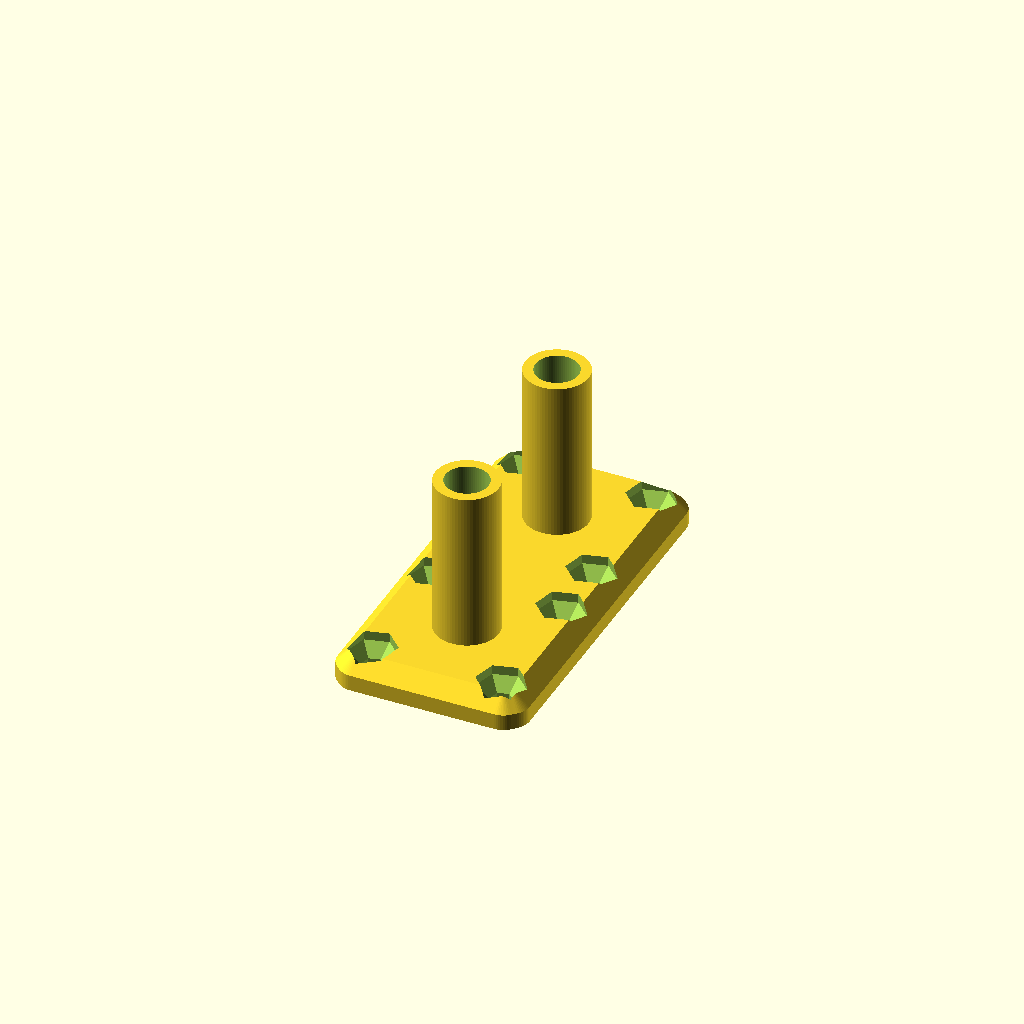
Cell 1: rendered with the file's own defaults.
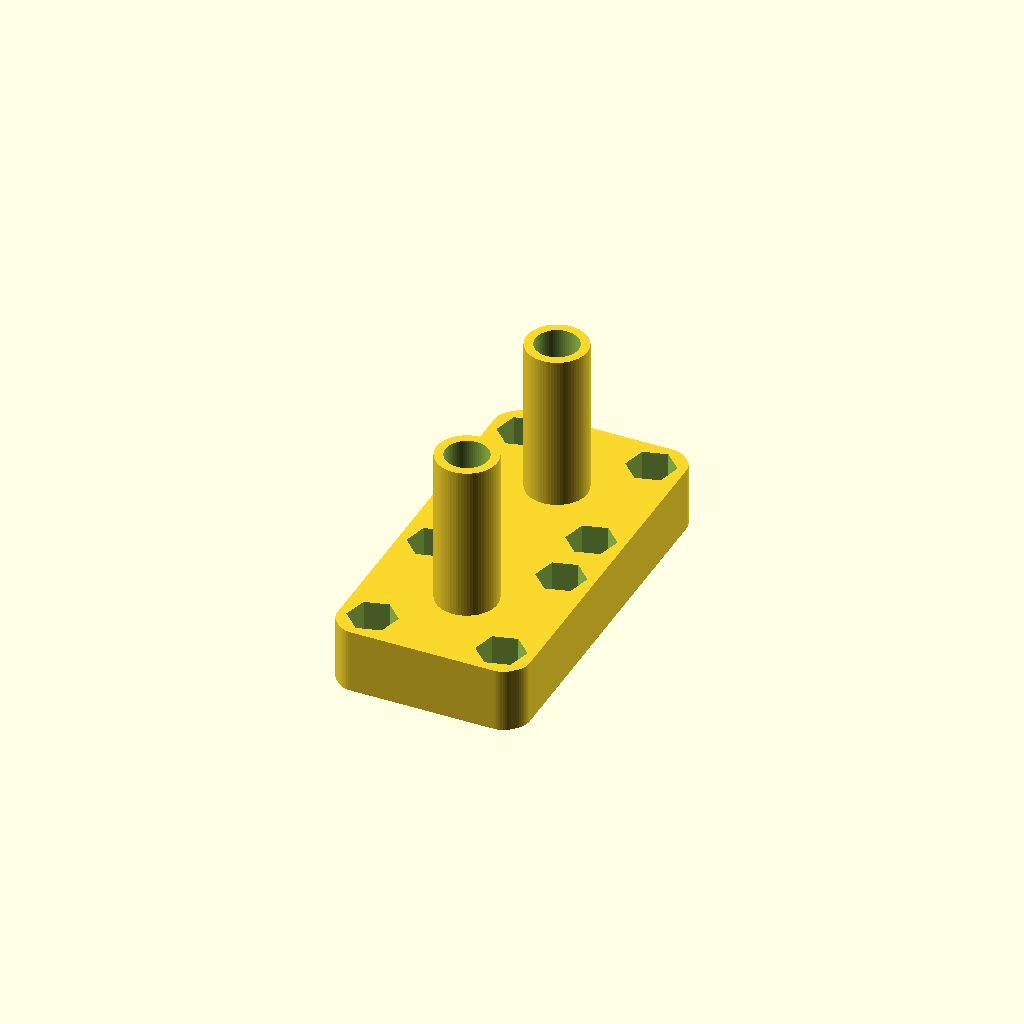
Cell 2 — preset "p1776".
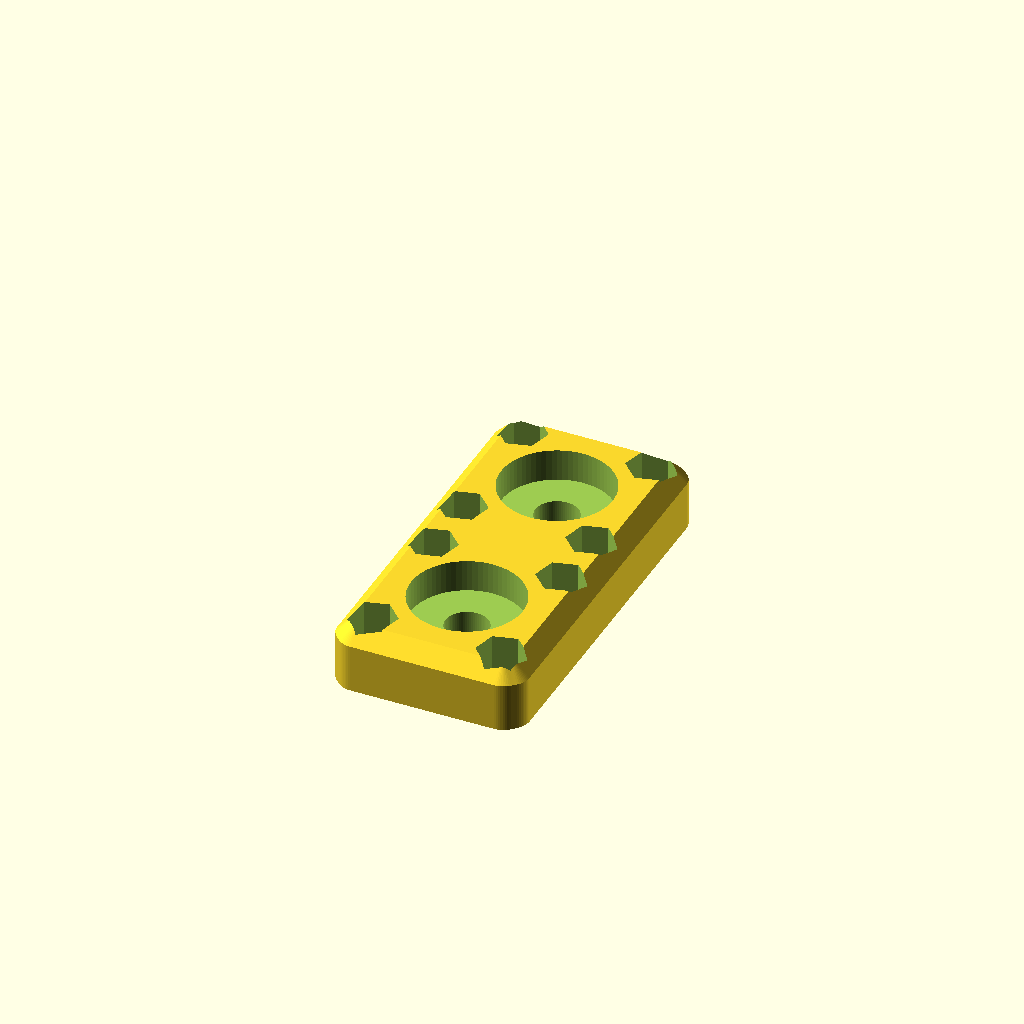
Cell 3: the "p1777" preset from the model's presets file.
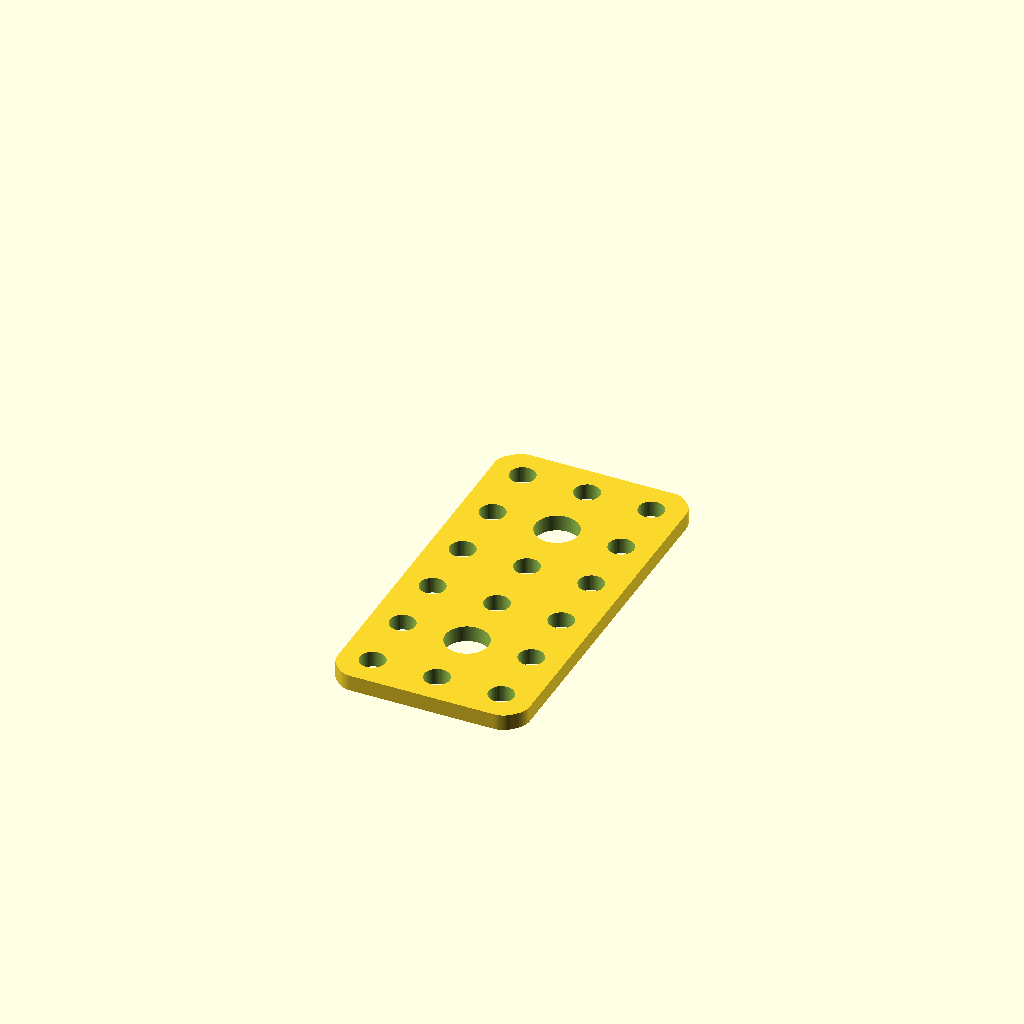
Cell 4 — preset "p1778".
All cells are drawn from one camera (rotation 55°, 0°, 25°, orthographic, colour scheme Cornfield), so only the parameter changes between them.
The OpenSCAD source (2023/spacer/HollowDoorGrindIngeitum1.scad):
// HollowDoorGrindIngeitum1.0
// 
// A set of parts that stack together to form a 'spacer'
// as described by https://www.nuke24.net/plog/45.html
// with optional 'bushings' that stick into the door,
// which may help to bolt through hollow-core doors.

size_chunks = [1,2];
thickness = 6.35;
post_diameter = 12.5;
post_height = 31.75;
outer_offset = -0.1;
chunk_hole_diameter = 8.5;
chunk_hole_counterbore_diameter = 22;
chunk_hole_counterbore_depth = 0;
corner_hole_style = "THL-1005"; // ["none","THL-1005","straight-5mm"]
corner_hole_placement = "corners"; // ["corners", "all"]
top_bevel = 3.175;
$fn = 72;

use <../lib/TOGMod1.scad>
use <../lib/TOGMod1Constructors.scad>
use <../lib/TOGHoleLib2.scad>
use <../lib/TOGPath1.scad>
use <../lib/TOGPolyhedronLib1.scad>
use <../lib/TOGVecLib0.scad>

togmod1_domodule(
	let( chunk = 38.1, bevel=3.175, round=4, atom=12.7 )
	let( topev = top_bevel )
	let( hull_2d_rath = togpath1_make_rectangle_rath(size_chunks*chunk,
		corner_ops=[["bevel", bevel], ["round", round], ["offset", outer_offset]]) )
	let( hull_2d = togmod1_make_polygon(togpath1_rath_to_polypoints(hull_2d_rath)) )
	// let( hull = togmod1_linear_extrude_z([0, thickness], hull_2d) )
	let( hull=tphl1_make_polyhedron_from_layer_function([
		[            0    ,  0    ],
		[thickness - topev,  0    ],
		if( topev > 0 ) [thickness        , -topev],
	], function(zo)
		togvec0_offset_points(
			togpath1_rath_to_polypoints(togpath1_offset_rath(hull_2d_rath, zo[1])),
			zo[0]
		)
	))
	let( post = post_height <= 0 ? ["union"] : tphl1_make_z_cylinder(zrange=[-1, post_height], d=post_diameter) )
	let( chunk_hole = ["union",
		tphl1_make_z_cylinder(zrange=[-1, thickness + post_height + 1], d=chunk_hole_diameter),
		
		if( chunk_hole_counterbore_depth > 0 && chunk_hole_counterbore_diameter > chunk_hole_diameter )
		tphl1_make_z_cylinder(zrange=[-1, chunk_hole_counterbore_depth], d=chunk_hole_counterbore_diameter),
		
		if( post_height < 0 && post_diameter > 0 )
		tphl1_make_z_cylinder(zrange=[thickness+post_height, thickness+1], d=post_diameter),
	])
	let( atom_hole_placement =
		corner_hole_placement == "all" ? [[1,-1],[1,0],[1,1],[0,1],[-1,1],[-1,0],[-1,-1],[0,-1]] :
		[[1,-1],[1,1],[-1,1],[-1,-1]]
	)
	let( atom_hole =
	   corner_hole_style == "none" ? ["union"] :
		corner_hole_style == "straight-5mm" ? tphl1_make_z_cylinder(zrange=[-1,thickness+1], d=5) : // TODO: Make HoleLib2 understand!
		["translate", [0,0,thickness], ["rotate", [0,0,15], tog_holelib2_hole(corner_hole_style, inset=max(0.1, thickness-4.5))]]
	)
	let( chunk_subtraction = ["union",
		chunk_hole,
	   
	   for( pm=atom_hole_placement )
		["translate", pm*atom, atom_hole],
	])
	["difference",
		["union",
			hull,
			
			for( ym=[-size_chunks[1]/2 + 0.5 : 1 : size_chunks[1]/2] )
			for( xm=[-size_chunks[0]/2 + 0.5 : 1 : size_chunks[0]/2] )
			["translate", [xm*chunk, ym*chunk, thickness], post],
		],
		
		for( ym=[-size_chunks[1]/2 + 0.5 : 1 : size_chunks[1]/2] )
		for( xm=[-size_chunks[0]/2 + 0.5 : 1 : size_chunks[0]/2] )
		["translate", [xm*chunk, ym*chunk, 0], chunk_subtraction],
	]
);
Customizer parameters (derived from the source; name, type, default, range or options):
size_chunks: vector, default [1, 2]
thickness: number, default 6.35
post_diameter: number, default 12.5
post_height: number, default 31.75
outer_offset: number, default -0.1
chunk_hole_diameter: number, default 8.5
chunk_hole_counterbore_diameter: number, default 22
chunk_hole_counterbore_depth: number, default 0
corner_hole_style: string, default "THL-1005", options "none", "THL-1005", "straight-5mm"
corner_hole_placement: string, default "corners", options "corners", "all"
top_bevel: number, default 3.175
